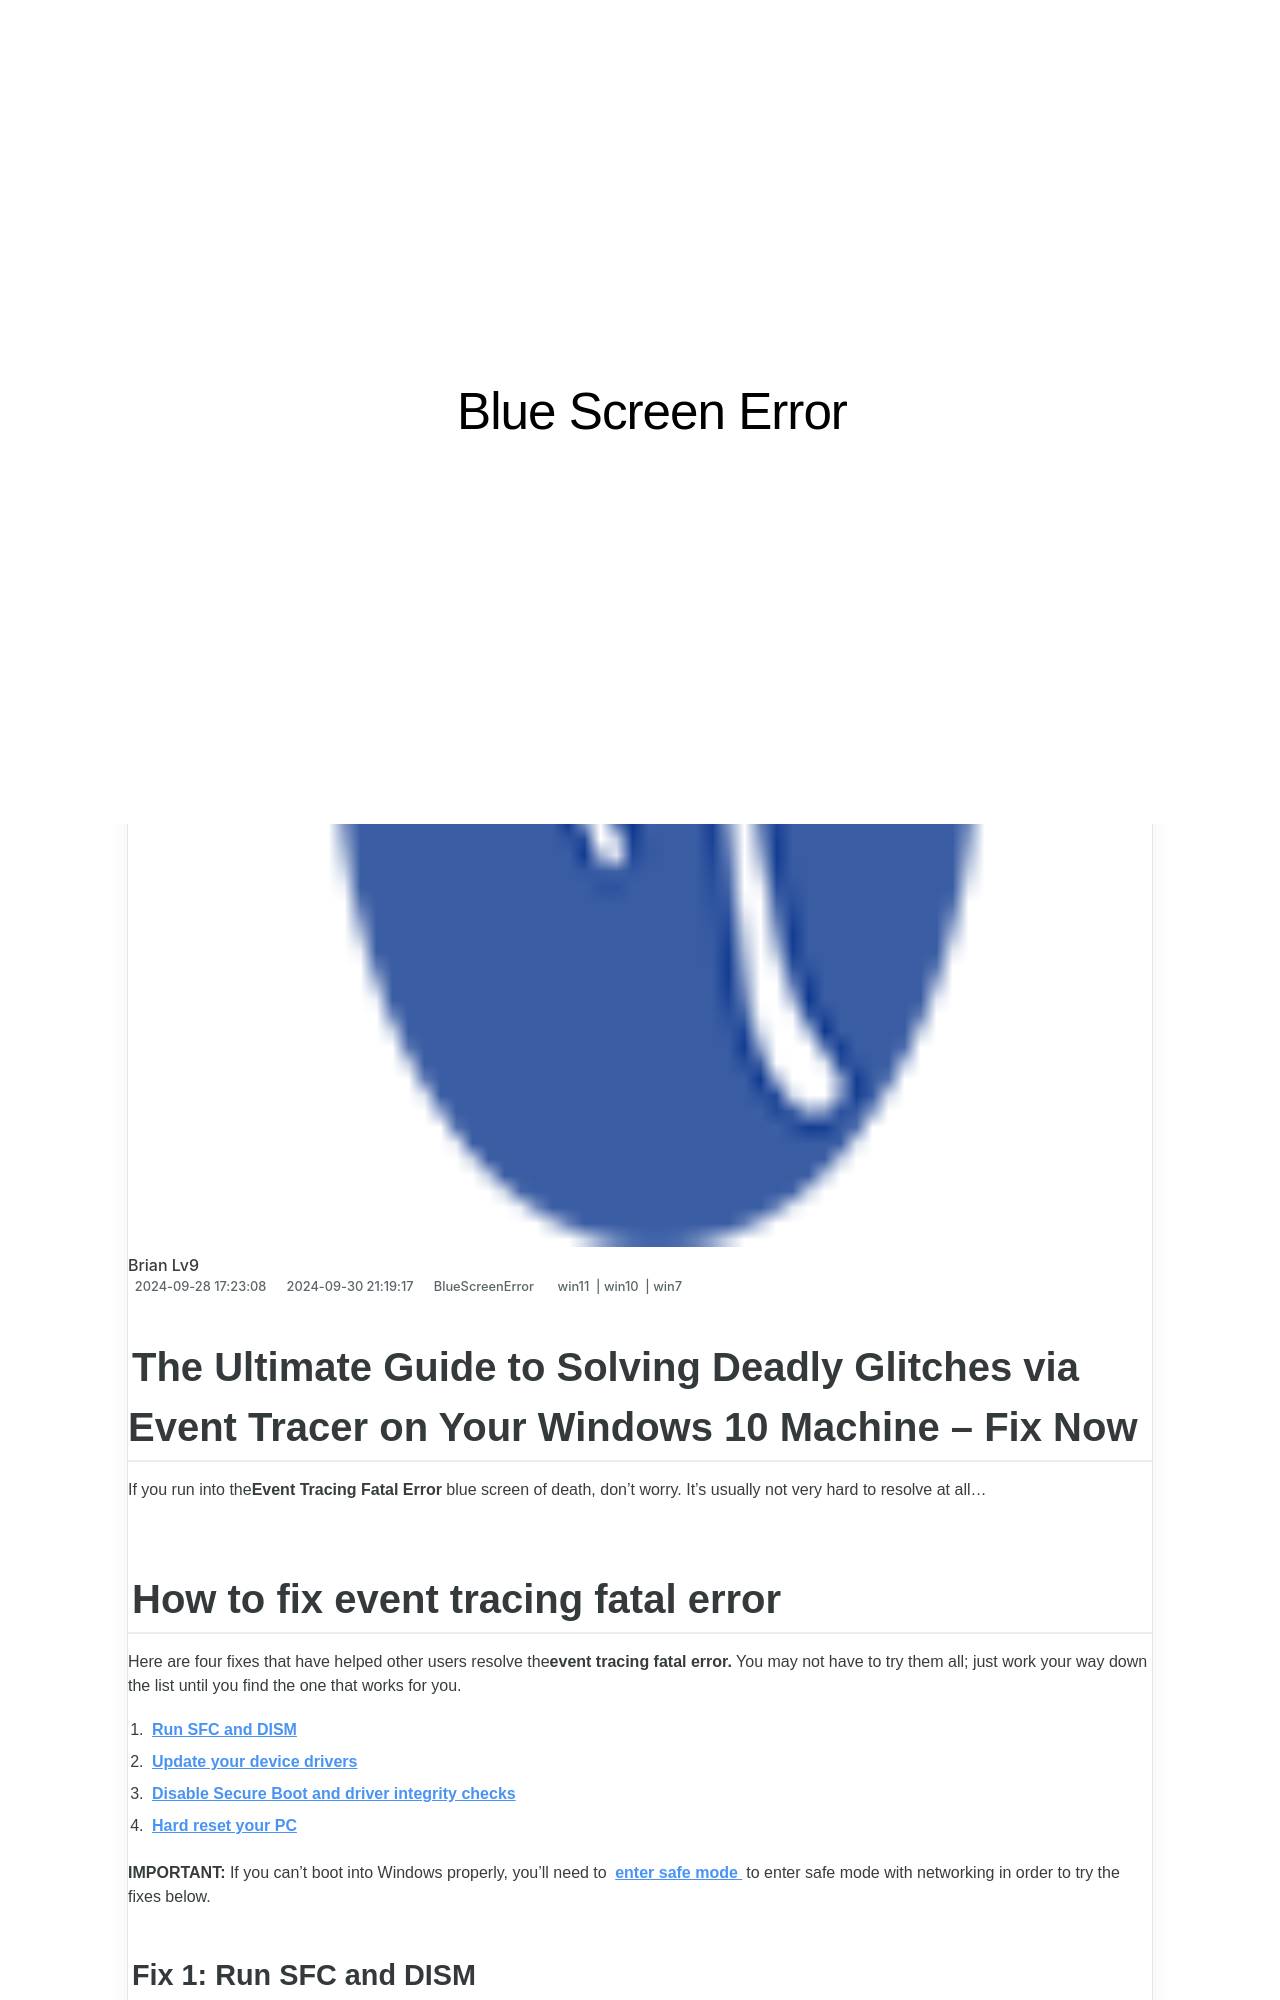

repository: techidaily/site-blue-screen-error · page: solving-ntfs-file-system-issues-on-windows-10-fix-guide/index.html · generator: jekyll

---
title: Solving NTFS File System Issues on Windows 10 - Fix Guide
date: 2024-09-28T17:23:08.755Z
updated: 2024-09-30T21:19:17.036Z
tags:
  - win11
  - win10
  - win7
categories:
  - BlueScreenError
description: This Article Describes Solving NTFS File System Issues on Windows 10 - Fix Guide
excerpt: This Article Describes Solving NTFS File System Issues on Windows 10 - Fix Guide
thumbnail: https://thmb.techidaily.com/738343d11636524e97e883ecdfb55ee8c179338e8409002b7334f65b8debc634.jpg
---

## The Ultimate Guide to Solving Deadly Glitches via Event Tracer on Your Windows 10 Machine – Fix Now

If you run into the**Event Tracing Fatal Error** blue screen of death, don’t worry. It’s usually not very hard to resolve at all…

## How to fix event tracing fatal error

 Here are four fixes that have helped other users resolve the**event tracing fatal error.** You may not have to try them all; just work your way down the list until you find the one that works for you.

1. **[Run SFC and DISM](https://tools.techidaily.com/drivereasy/download/)**
2. **[Update your device drivers](https://tools.techidaily.com/drivereasy/download/)**
3. **[Disable Secure Boot and driver integrity checks](https://tools.techidaily.com/drivereasy/download/)**
4. **[Hard reset your PC](https://tools.techidaily.com/drivereasy/download/)**

**IMPORTANT:** If you can’t boot into Windows properly, you’ll need to **[enter safe mode](https://tools.techidaily.com/drivereasy/download/)** [](https://tools.techidaily.com/drivereasy/download/) to enter safe mode with networking in order to try the fixes below.
